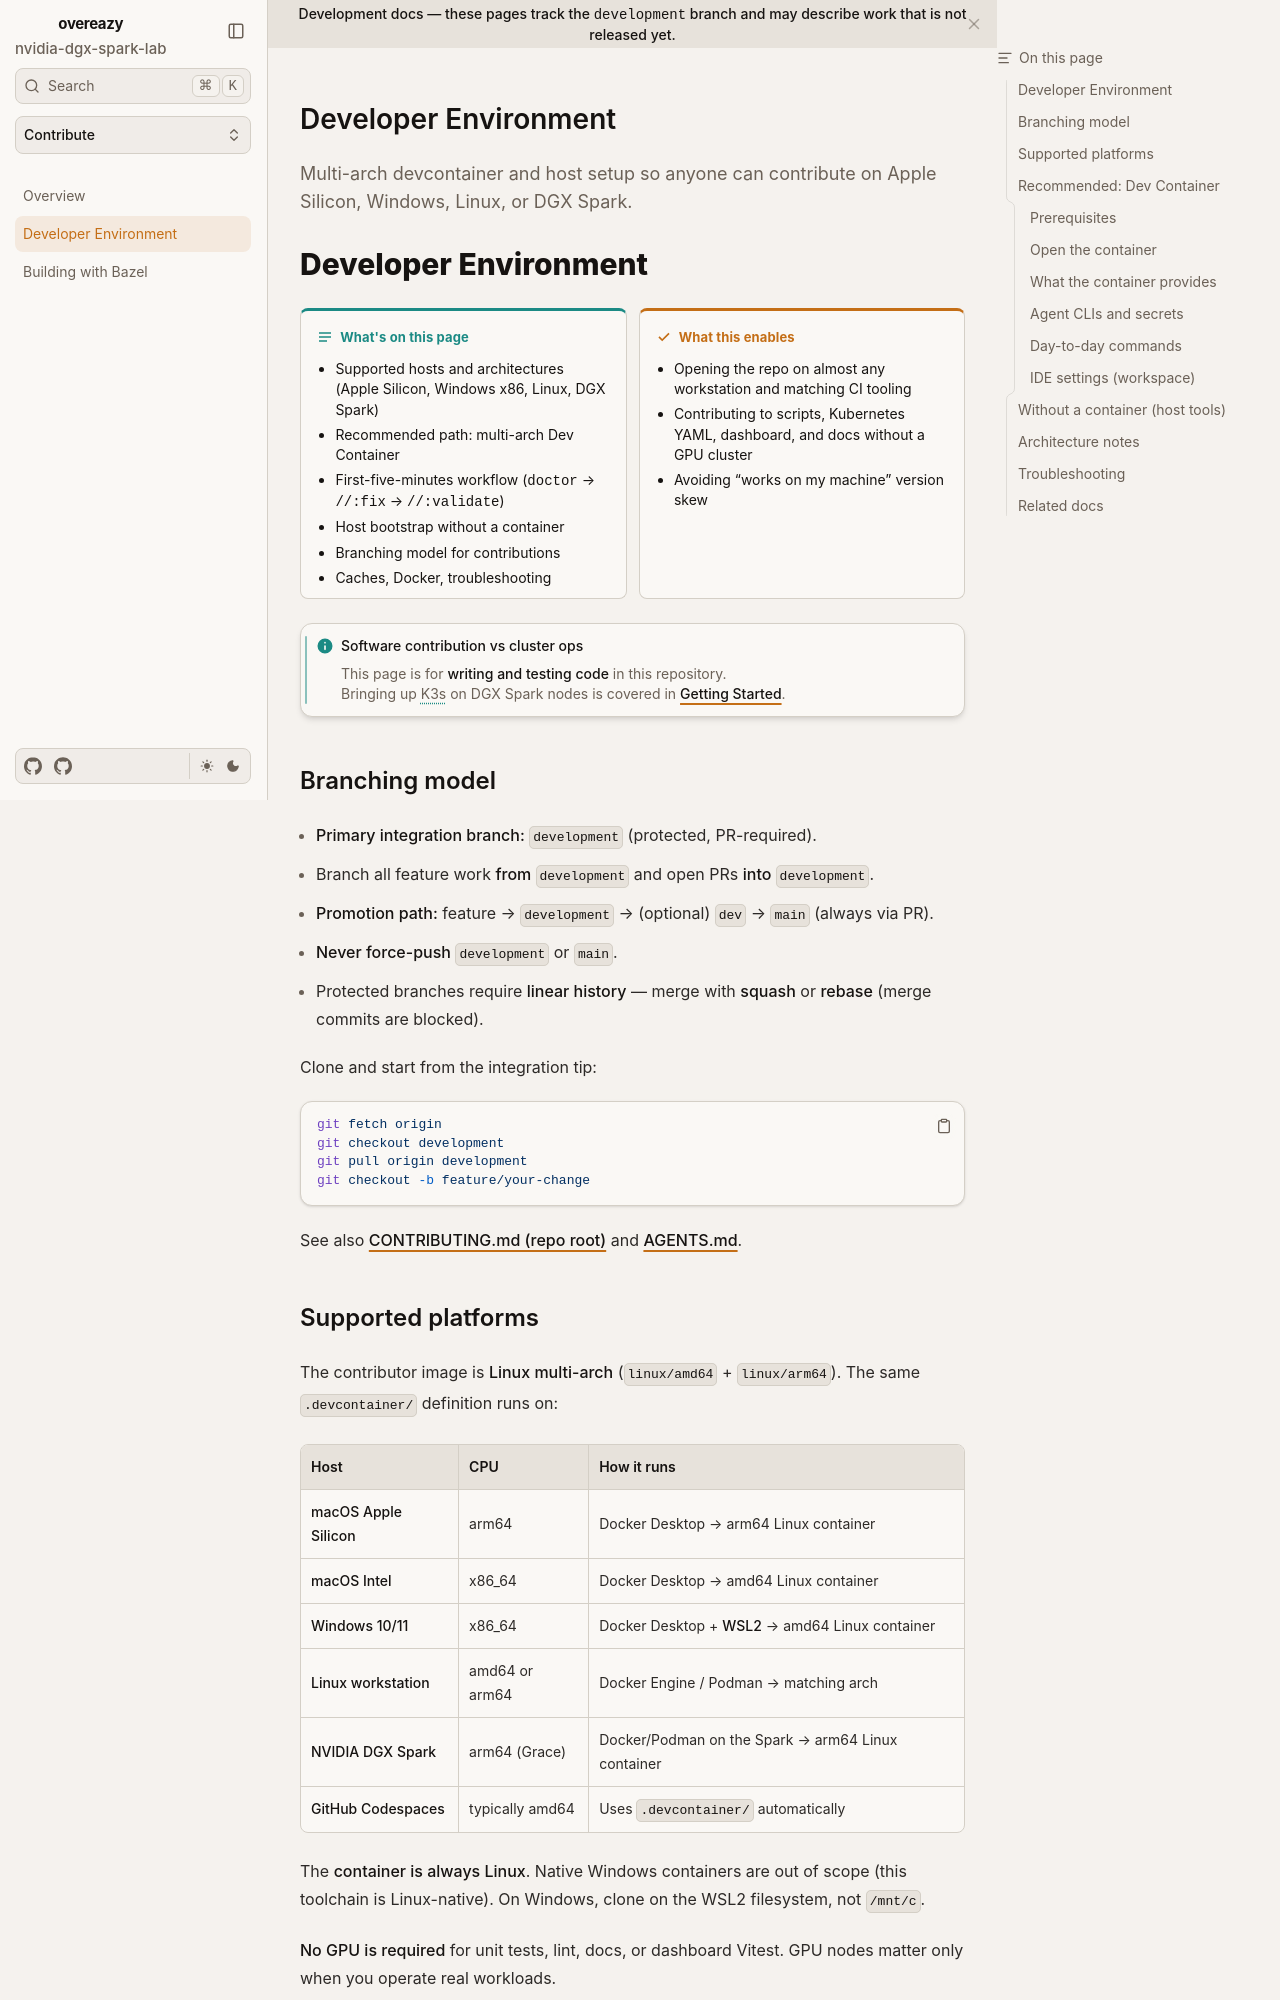

repository: toxicoder/nvidia-dgx-spark-lab · page: development/dev-environment/index.html · generator: mkdocs

---
title: Developer Environment
description: Multi-arch devcontainer and host setup so anyone can contribute on Apple Silicon, Windows, Linux, or DGX Spark.
tags: [devcontainer, contributing, bazel, onboarding, multi-arch]
---

# Developer Environment

**What's on this page**

- Supported hosts and architectures (Apple Silicon, Windows x86, Linux, DGX Spark)
- Recommended path: multi-arch Dev Container
- First-five-minutes workflow (`doctor` → `//:fix` → `//:validate`)
- Host bootstrap without a container
- Branching model for contributions
- Caches, Docker, troubleshooting

**What this enables**

- Opening the repo on almost any workstation and matching CI tooling
- Contributing to scripts, Kubernetes YAML, dashboard, and docs without a GPU cluster
- Avoiding “works on my machine” version skew

!!! note "Software contribution vs cluster ops"
    This page is for **writing and testing code** in this repository.  
    Bringing up K3s on DGX Spark nodes is covered in [Getting Started](getting-started.md).

## Branching model

- **Primary integration branch:** `development` (protected, PR-required).
- Branch all feature work **from `development`** and open PRs **into `development`**.
- **Promotion path:** feature → `development` → (optional) `dev` → `main` (always via PR).
- **Never force-push** `development` or `main`.
- Protected branches require **linear history** — merge with **squash** or **rebase** (merge commits are blocked).

Clone and start from the integration tip:

```bash
git fetch origin
git checkout development
git pull origin development
git checkout -b feature/your-change
```

See also [CONTRIBUTING.md (repo root)](https://github.com/toxicoder/nvidia-dgx-spark-lab/blob/main/CONTRIBUTING.md) and [AGENTS.md](https://github.com/toxicoder/nvidia-dgx-spark-lab/blob/main/AGENTS.md).
